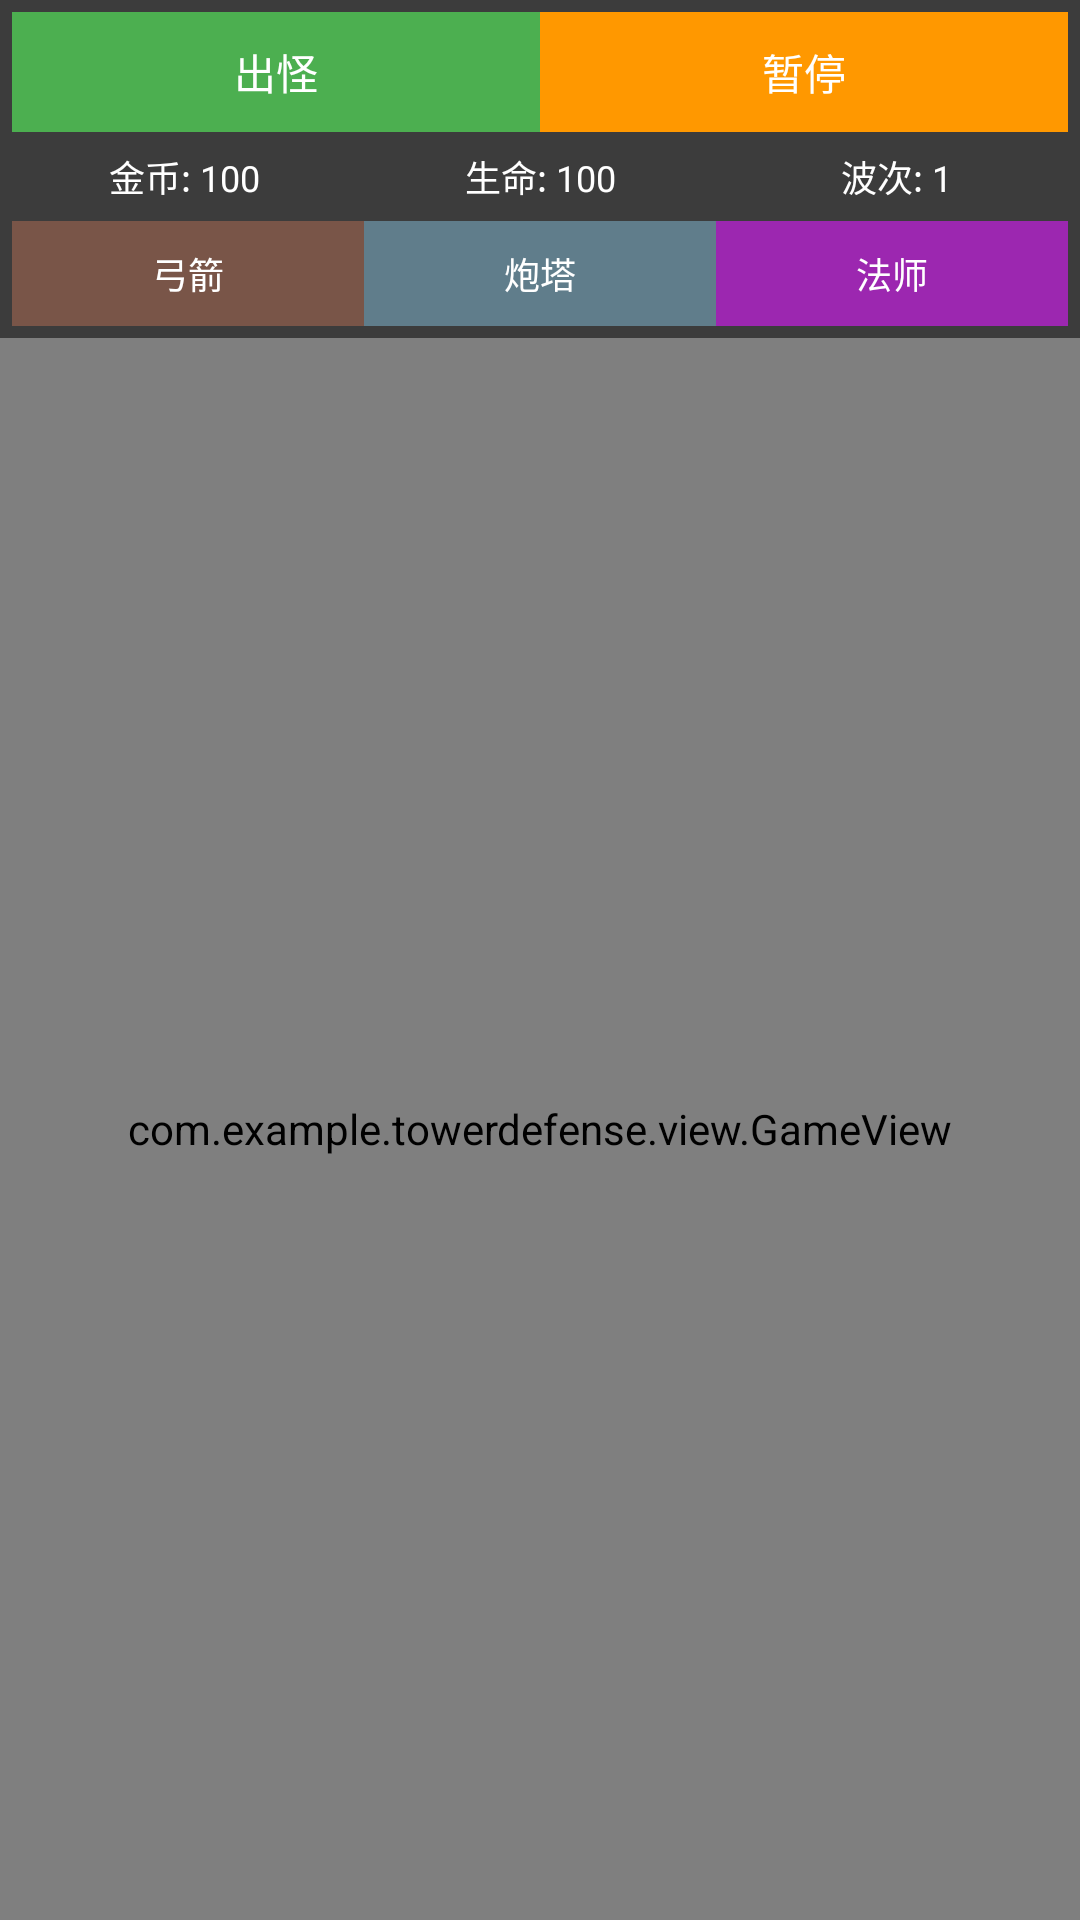

The Android layout XML behind this screen, and the referenced resources:
<!-- AndroidManifest.xml: application theme Theme.AppCompat.Light.DarkActionBar -->
<!-- res/layout/activity_game.xml -->
<?xml version="1.0" encoding="utf-8"?>
<LinearLayout xmlns:android="http://schemas.android.com/apk/res/android"
    android:layout_width="match_parent"
    android:layout_height="match_parent"
    android:orientation="vertical"
    android:background="#2b2b2b">

    
    <LinearLayout
        android:layout_width="match_parent"
        android:layout_height="wrap_content"
        android:orientation="vertical"
        android:background="#3c3c3c">

        
        <LinearLayout
            android:layout_width="match_parent"
            android:layout_height="wrap_content"
            android:orientation="horizontal"
            android:padding="4dp">

            <Button
                android:id="@+id/btnStart"
                android:layout_width="0dp"
                android:layout_height="40dp"
                android:layout_weight="1"
                android:text="出怪"
                android:textSize="14sp"
                android:textColor="@android:color/white"
                android:background="#4CAF50" />

            <Button
                android:id="@+id/btnPause"
                android:layout_width="0dp"
                android:layout_height="40dp"
                android:layout_weight="1"
                android:text="暂停"
                android:textSize="14sp"
                android:textColor="@android:color/white"
                android:background="#FF9800" />



        </LinearLayout>

        
        <LinearLayout
            android:layout_width="match_parent"
            android:layout_height="wrap_content"
            android:orientation="horizontal"
            android:padding="2dp">

            <TextView
                android:id="@+id/tvGold"
                android:layout_width="0dp"
                android:layout_height="wrap_content"
                android:layout_weight="1"
                android:text="金币: 100"
                android:textSize="12sp"
                android:gravity="center"
                android:textColor="@android:color/white" />

            <TextView
                android:id="@+id/tvHealth"
                android:layout_width="0dp"
                android:layout_height="wrap_content"
                android:layout_weight="1"
                android:text="生命: 100"
                android:textSize="12sp"
                android:gravity="center"
                android:textColor="@android:color/white" />

            <TextView
                android:id="@+id/tvWave"
                android:layout_width="0dp"
                android:layout_height="wrap_content"
                android:layout_weight="1"
                android:text="波次: 1"
                android:textSize="12sp"
                android:gravity="center"
                android:textColor="@android:color/white" />

        </LinearLayout>

        
        <LinearLayout
            android:layout_width="match_parent"
            android:layout_height="wrap_content"
            android:orientation="horizontal"
            android:padding="4dp">

            <Button
                android:id="@+id/btnArcherTower"
                android:layout_width="0dp"
                android:layout_height="35dp"
                android:layout_weight="1"
                android:text="弓箭"
                android:textSize="12sp"
                android:textColor="@android:color/white"
                android:background="#795548" />

            <Button
                android:id="@+id/btnCannonTower"
                android:layout_width="0dp"
                android:layout_height="35dp"
                android:layout_weight="1"
                android:text="炮塔"
                android:textSize="12sp"
                android:textColor="@android:color/white"
                android:background="#607D8B" />

            <Button
                android:id="@+id/btnMageTower"
                android:layout_width="0dp"
                android:layout_height="35dp"
                android:layout_weight="1"
                android:text="法师"
                android:textSize="12sp"
                android:textColor="@android:color/white"
                android:background="#9C27B0" />

        </LinearLayout>

    </LinearLayout>

    
    <com.example.towerdefense.view.GameView
        android:id="@+id/gameView"
        android:layout_width="match_parent"
        android:layout_height="0dp"
        android:layout_weight="1" />

</LinearLayout>
<!-- resources referenced by this layout -->
<resources>

</resources>
